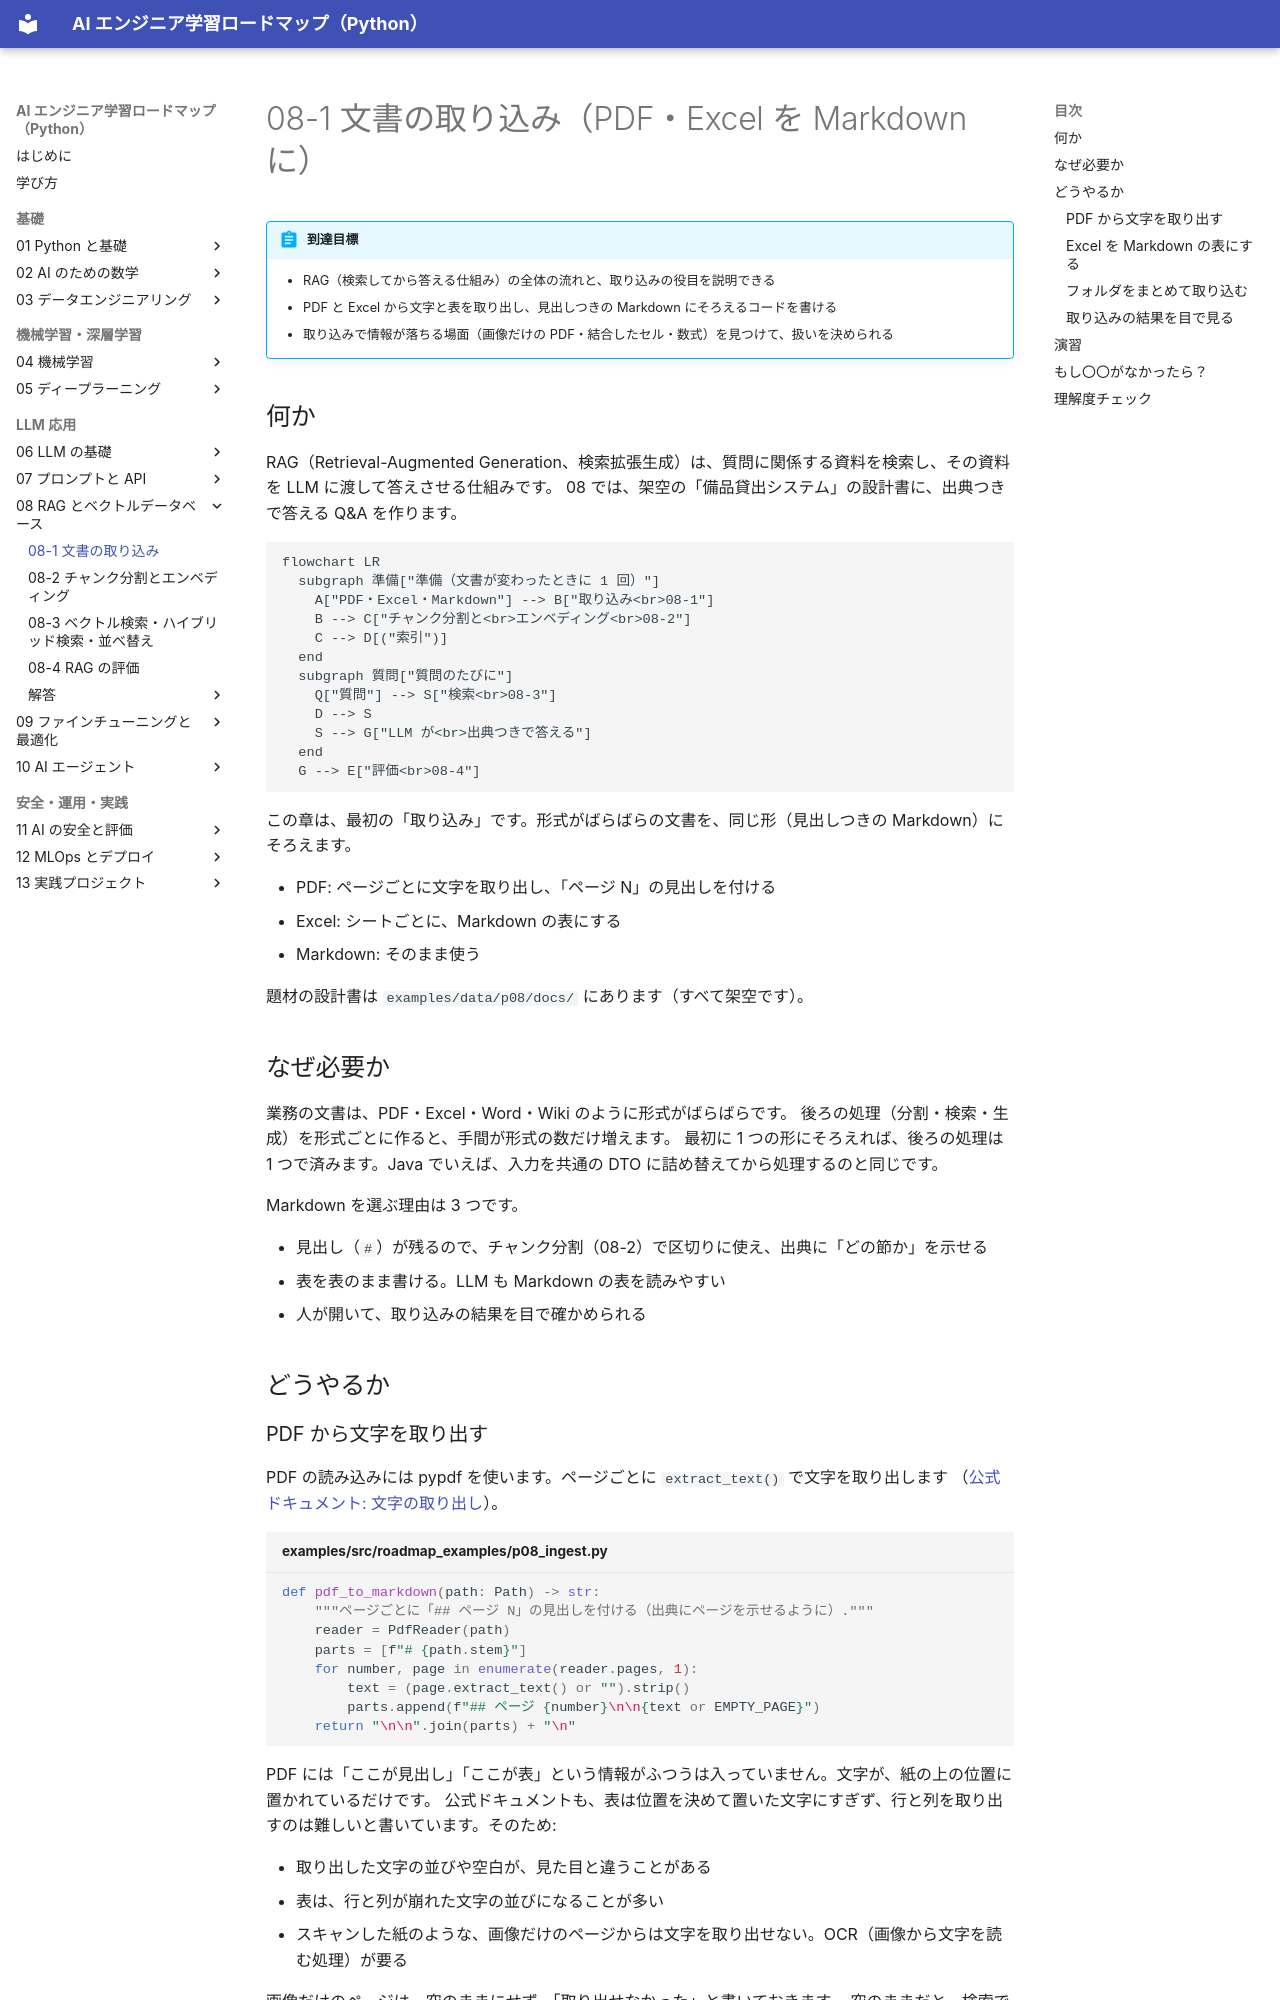

repository: shoyo-maya-bot/ai-engineer-roadmap · page: 08-rag/08-1-ingest/index.html · generator: mkdocs

# 08-1 文書の取り込み（PDF・Excel を Markdown に）

!!! abstract "到達目標"
    - RAG（検索してから答える仕組み）の全体の流れと、取り込みの役目を説明できる
    - PDF と Excel から文字と表を取り出し、見出しつきの Markdown にそろえるコードを書ける
    - 取り込みで情報が落ちる場面（画像だけの PDF・結合したセル・数式）を見つけて、扱いを決められる

## 何か

RAG（Retrieval-Augmented Generation、検索拡張生成）は、質問に関係する資料を検索し、その資料を LLM に渡して答えさせる仕組みです。
08 では、架空の「備品貸出システム」の設計書に、出典つきで答える Q&A を作ります。

```mermaid
flowchart LR
  subgraph 準備["準備（文書が変わったときに 1 回）"]
    A["PDF・Excel・Markdown"] --> B["取り込み<br>08-1"]
    B --> C["チャンク分割と<br>エンベディング<br>08-2"]
    C --> D[("索引")]
  end
  subgraph 質問["質問のたびに"]
    Q["質問"] --> S["検索<br>08-3"]
    D --> S
    S --> G["LLM が<br>出典つきで答える"]
  end
  G --> E["評価<br>08-4"]
```

この章は、最初の「取り込み」です。形式がばらばらの文書を、同じ形（見出しつきの Markdown）にそろえます。

- PDF: ページごとに文字を取り出し、「ページ N」の見出しを付ける
- Excel: シートごとに、Markdown の表にする
- Markdown: そのまま使う

題材の設計書は `examples/data/p08/docs/` にあります（すべて架空です）。

## なぜ必要か

業務の文書は、PDF・Excel・Word・Wiki のように形式がばらばらです。
後ろの処理（分割・検索・生成）を形式ごとに作ると、手間が形式の数だけ増えます。
最初に 1 つの形にそろえれば、後ろの処理は 1 つで済みます。Java でいえば、入力を共通の DTO に詰め替えてから処理するのと同じです。

Markdown を選ぶ理由は 3 つです。

- 見出し（`#`）が残るので、チャンク分割（08-2）で区切りに使え、出典に「どの節か」を示せる
- 表を表のまま書ける。LLM も Markdown の表を読みやすい
- 人が開いて、取り込みの結果を目で確かめられる

## どうやるか

### PDF から文字を取り出す

PDF の読み込みには pypdf を使います。ページごとに `extract_text()` で文字を取り出します
（[公式ドキュメント: 文字の取り出し](https://pypdf.readthedocs.io/en/stable/user/extract-text.html)）。

<!-- src: examples/src/roadmap_examples/p08_ingest.py -->
```python title="examples/src/roadmap_examples/p08_ingest.py"
def pdf_to_markdown(path: Path) -> str:
    """ページごとに「## ページ N」の見出しを付ける（出典にページを示せるように）."""
    reader = PdfReader(path)
    parts = [f"# {path.stem}"]
    for number, page in enumerate(reader.pages, 1):
        text = (page.extract_text() or "").strip()
        parts.append(f"## ページ {number}\n\n{text or EMPTY_PAGE}")
    return "\n\n".join(parts) + "\n"
```

PDF には「ここが見出し」「ここが表」という情報がふつうは入っていません。文字が、紙の上の位置に置かれているだけです。
公式ドキュメントも、表は位置を決めて置いた文字にすぎず、行と列を取り出すのは難しいと書いています。そのため:

- 取り出した文字の並びや空白が、見た目と違うことがある
- 表は、行と列が崩れた文字の並びになることが多い
- スキャンした紙のような、画像だけのページからは文字を取り出せない。OCR（画像から文字を読む処理）が要る

画像だけのページは、空のままにせず、「取り出せなかった」と書いておきます。
空のままだと、検索で見つからない理由（そもそも文字が無い）に、後で気づけません。
